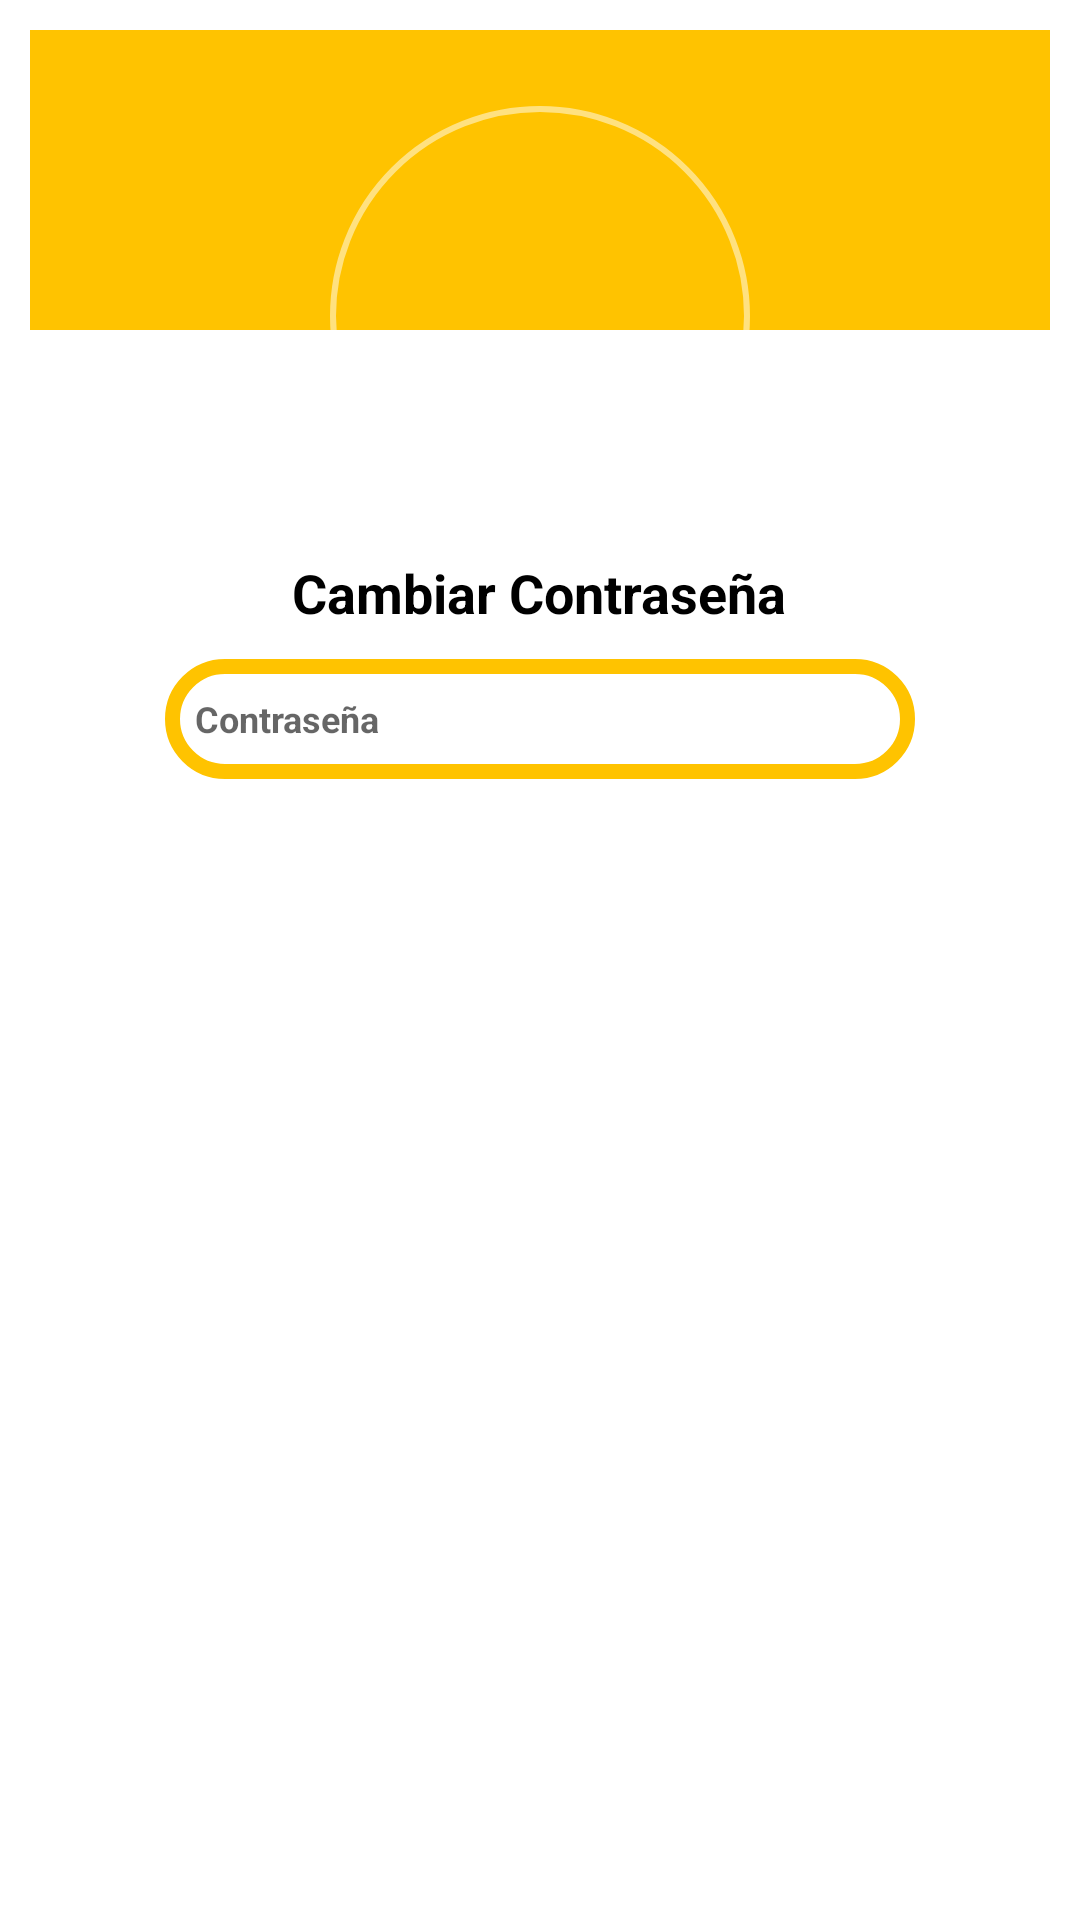

Write the Android layout XML for this screen, with the resource values it uses.
<!-- AndroidManifest.xml: application theme Theme.Proyecto -->
<!-- res/layout/perfilcontra.xml -->
<?xml version="1.0" encoding="utf-8"?>
<RelativeLayout xmlns:android="http://schemas.android.com/apk/res/android"
    android:layout_width="match_parent"
    android:layout_height="match_parent"
    xmlns:app="http://schemas.android.com/apk/res-auto"
    android:background="@drawable/dialog_contorno">
    <androidx.cardview.widget.CardView
        android:layout_width="match_parent"
        android:layout_height="wrap_content"
        app:cardUseCompatPadding="true"
        app:cardCornerRadius="10dp"
        />
    <LinearLayout
        android:layout_width="match_parent"
        android:layout_height="wrap_content"
        android:orientation="vertical">
        <View
            android:layout_width="match_parent"
            android:layout_height="100dp"
            android:background="@color/amarrillo"/>

        <RelativeLayout
            android:layout_width="140dp"
            android:layout_height="140dp"
            android:layout_gravity="center"
            android:layout_marginTop="-75dp"
            android:background="@drawable/ronud_back"
            android:padding="20dp">
            <View
                android:layout_width="match_parent"
                android:layout_height="match_parent"
                android:background="@drawable/rond_back_color"
                />

            <ImageView
                android:layout_width="match_parent"
                android:layout_height="match_parent"
                android:layout_centerInParent="true"
                android:adjustViewBounds="true"
                android:padding="25dp"
                android:src="@drawable/ic_password" />

        </RelativeLayout>

        <TextView
            android:id="@+id/mensaje"
            android:layout_width="wrap_content"
            android:layout_height="wrap_content"
            android:text="Cambiar Contraseña"
            android:layout_marginTop="10dp"
            android:textColor="@color/black"
            android:textSize="18sp"
            android:textStyle="bold"
            android:layout_gravity="center"

            />

        <EditText
            android:id="@+id/pass"
            android:layout_width="250dp"
            android:layout_height="40dp"
            android:layout_marginTop="10dp"
            android:background="@drawable/forget"
            android:hint="Contraseña"
            android:layout_gravity="center"
            android:textColor="@color/black"
            android:inputType="textPassword"
            android:textSize="12sp"
            android:textStyle="bold" />




    </LinearLayout>

</RelativeLayout>
<!-- resources referenced by this layout -->
<resources>
  <color name="amarrillo">#FFC300</color>
  <color name="black">#FF000000</color>
  <!-- drawable dialog_contorno (drawable) -->
  <?xml version="1.0" encoding="utf-8"?>
  <shape xmlns:android="http://schemas.android.com/apk/res/android">
      <stroke android:width="1.3dp" android:color="@color/white" />
      <padding android:left="10dp" android:top="10dp" android:right="10dp" android:bottom="10dp" />
      <corners android:radius="40dp"/>
  </shape>
  <!-- drawable forget (drawable) -->
  <shape xmlns:android="http://schemas.android.com/apk/res/android">
      <stroke android:width="5dp" android:color="#FFC300" />
      <padding android:left="10dp" android:top="10dp" android:right="10dp" android:bottom="10dp" />
      <corners android:radius="40dp"/>
  
  
  </shape>
  <!-- drawable ronud_back (drawable) -->
  <?xml version="1.0" encoding="utf-8"?>
  <shape xmlns:android="http://schemas.android.com/apk/res/android"
      android:shape="rectangle">
      <solid android:color="@android:color/transparent"/>
      <stroke android:width="2dp"
      android:color="#80FFFFFF"/>
      <corners android:radius="1000dp"/>
  </shape>
  <style name="Theme.Proyecto" parent="Theme.MaterialComponents.DayNight.DarkActionBar">
          
          <item name="colorPrimary">@color/amarrillo</item>
          <item name="colorPrimaryVariant">@color/white</item>
          <item name="colorOnPrimary">@color/black</item>
          
          <item name="colorSecondary">@color/amarrillo</item>
          <item name="colorSecondaryVariant">@color/black</item>
          <item name="colorOnSecondary">@color/black</item>
          
          <item name="android:statusBarColor" tools:targetApi="l">?attr/colorPrimaryVariant</item>
          
      </style>
  <color name="white">#FFFFFFFF</color>
</resources>
